Run: headless pygame with SDL's dummy video driver; simulated clock (each Clock.tick advances the game by its frame time, no real sleeping); random seed 0; keys injected as events and as key.get_pressed() state; no mouse input.
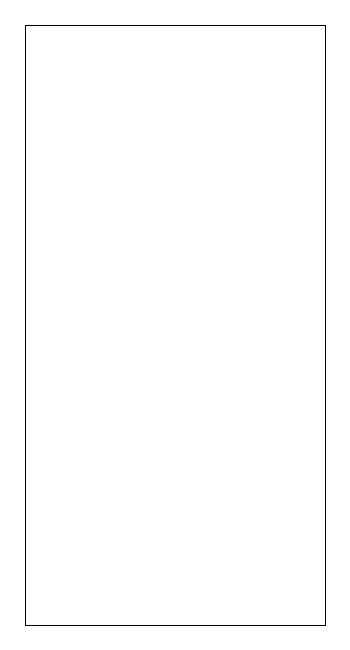
Frame 1 of 4 · flips 1–60 · no input
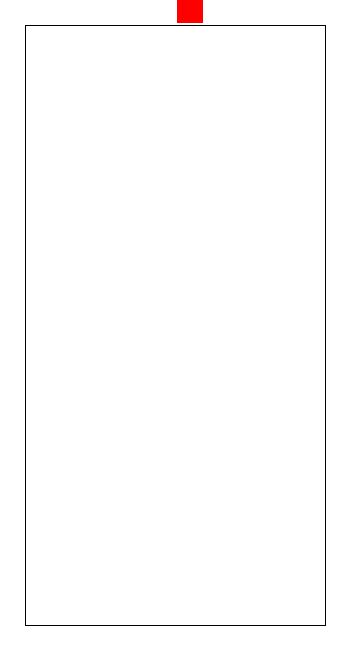
Frame 2 of 4 · flips 61–180 · tapped SPACE, RETURN · held RIGHT (→), D
Frame 3 of 4 · flips 181–300 · held DOWN (↓), S · screen unchanged from frame 2, image omitted
Frame 4 of 4 · flips 301–420 · held LEFT (←), A, UP (↑), W · screen unchanged from frame 3, image omitted

The pygame program that drew these frames:

# Version 0.1: Create a falling 1x1 block upon pressing SPACE

import pygame
from pygame.locals import *
import time
import random

class Block:
    def __init__(self, blocks, center_of_rotation):
        self.blocks = blocks
        self.center_of_rotation = center_of_rotation
        # center_of_rotation = True means block's center of rotation is center of (0,0) position
        # center_of_rotation = False means block's center of rotation is bottom left of (0,0) position
        
    def rotate(self): # clockwise 90 deg
        for block in self.blocks:
            if self.center_of_rotation == True:
                new_block = [block[1], -block[0]]
            elif self.center_of_rotation == False:
                new_block = [block[1], -block[0]-1]

pygame.init()

screen = pygame.display.set_mode(size = [350,650])

running = True

game_running = False

active_block = None

while running:
    screen.fill((255,255,255))
    pygame.draw.lines(screen, (0,0,0), True, [(25,25),(325,25),(325,625),(25,625)])
    
    for event in pygame.event.get():
        if event.type == QUIT:
            running = False
        elif event.type == KEYDOWN and event.key == K_SPACE:
            if game_running == False:
                game_running = True
                active_block = Block(blocks=[[0,0]], center_of_rotation=True)
                active_block_position = [5,20] # location of (0,0) block
                block_fall_time = time.time()
            
    if game_running == True:
        if time.time() - block_fall_time >= 0.5:
            fallable = True
            for block in active_block.blocks:
                if block[1] + active_block_position[1] - 1 < 0:
                    fallable = False
            if fallable == True:
                active_block_position[1] -= 1
                block_fall_time = time.time()
    
    if active_block != None:
        for block in active_block.blocks:
            block_position = [block[0]+active_block_position[0], block[1]+active_block_position[1]]
            pygame.draw.rect(screen, (255,0,0), pygame.Rect(27+30*(block_position[0]),597-30*(block_position[1]),26,26))
            
    pygame.display.flip()
    
pygame.quit()
